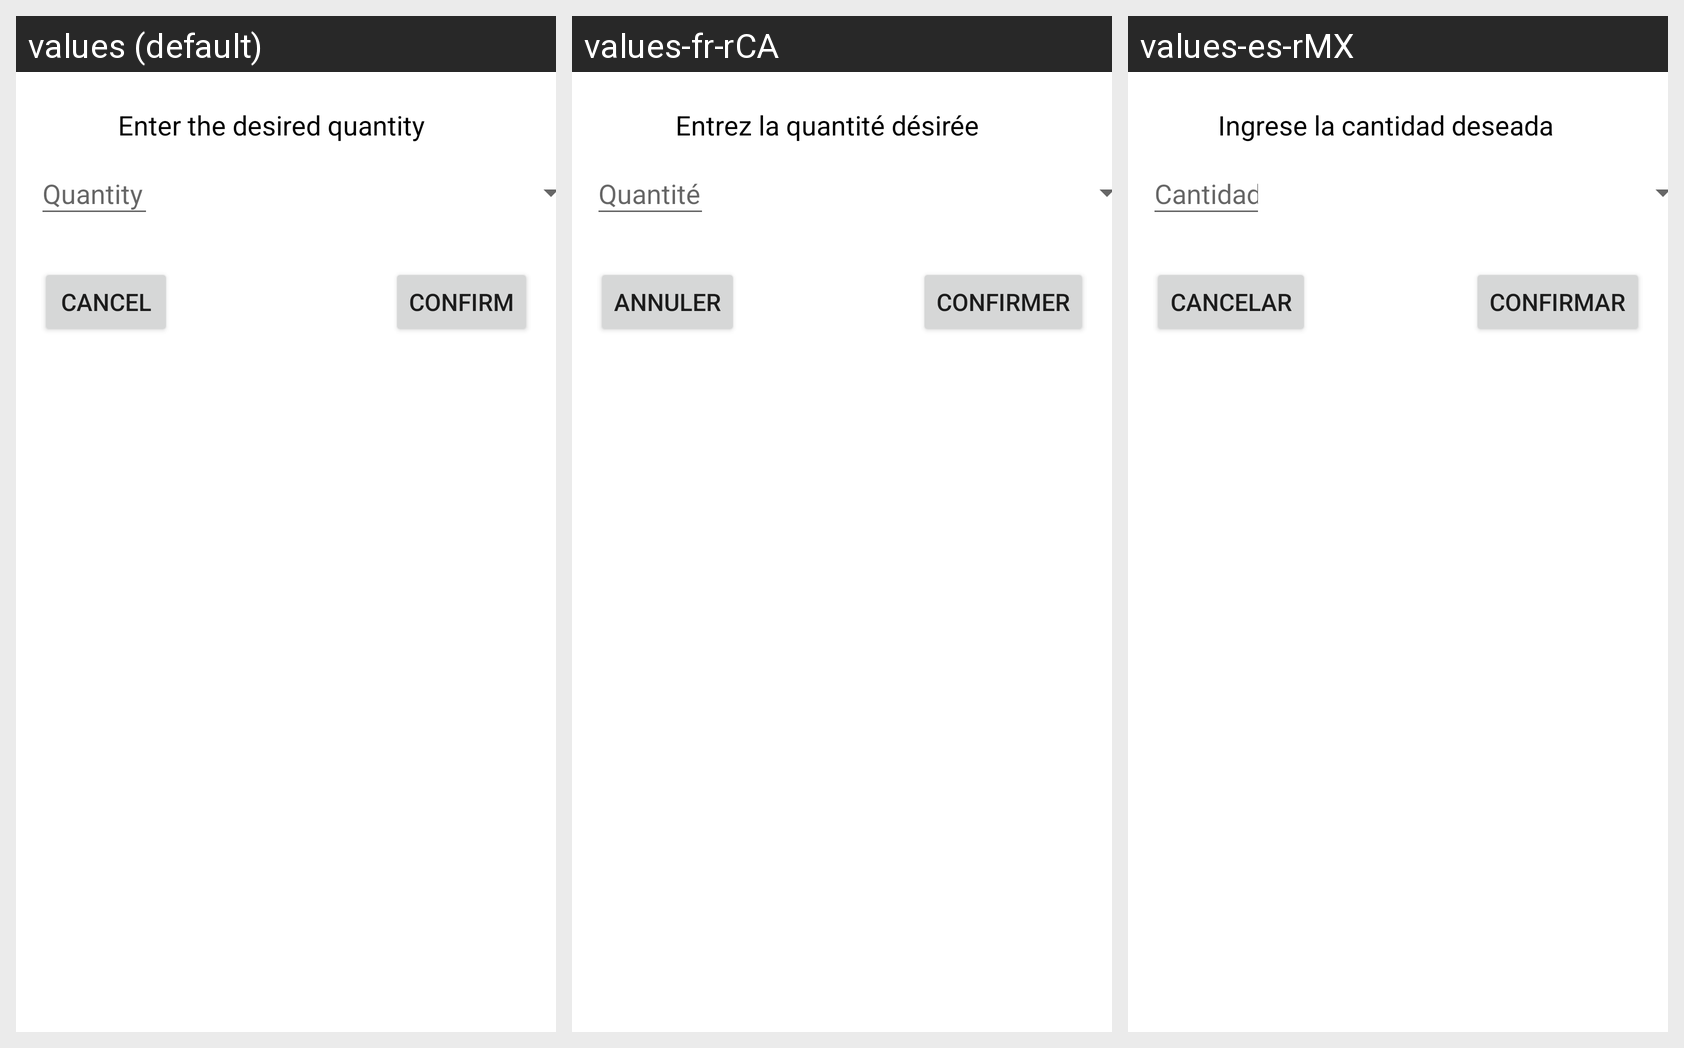

The Android screen above is rendered under several locales of the same app. Produce the string resources it draws, with the default and per-locale values.
Android screen res/layout/edit_quantity.xml rendered under 3 locales, left to right: values (default), values-fr-rCA, values-es-rMX. Device: Nexus 5 (rendered at 1080×1920; each locale shown at half size, 540×960, under a caption strip naming it); theme Theme.JonesGroceries.
Strings drawn on this screen, with the default value and each locale's value (text and hints the layout hard-codes, and strings that could not be matched under every locale, appear in the picture but are not listed):

enter_the_desired_quantity
  values: Enter the desired quantity
  values-fr-rCA: Entrez la quantité désirée
  values-es-rMX: Ingrese la cantidad deseada

quantityInput
  values: Quantity
  values-fr-rCA: Quantité
  values-es-rMX: Cantidad

popUp.CANCEL
  values: Cancel
  values-fr-rCA: Annuler
  values-es-rMX: Cancelar

confirm
  values: Confirm
  values-fr-rCA: Confirmer
  values-es-rMX: Confirmar
